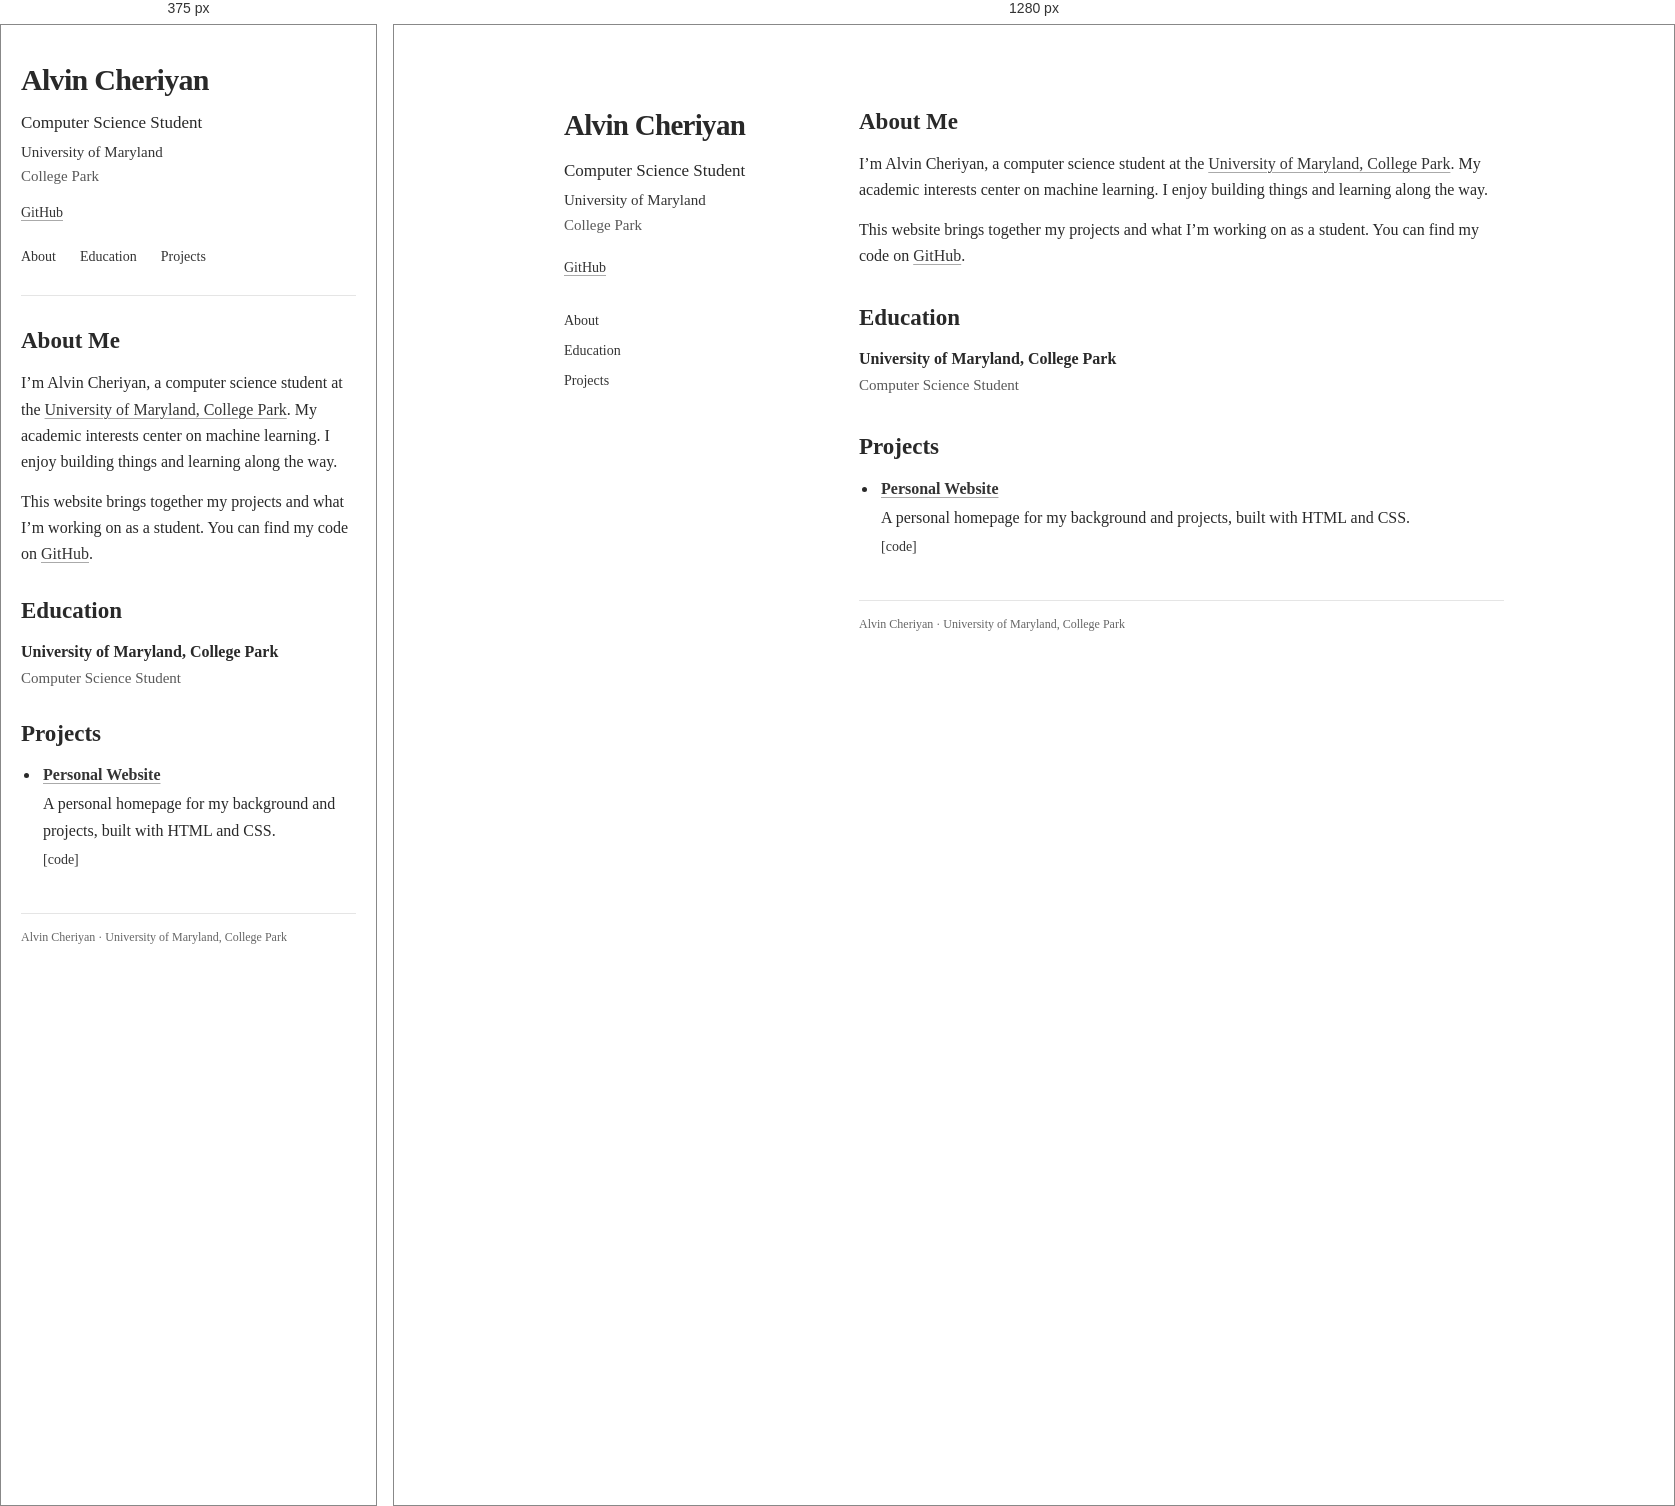
Rendered at 375 px and 1280 px, left to right.

<!-- file: index.html -->
<!doctype html>
<html lang="en">
  <head>
    <meta charset="UTF-8">
    <meta name="viewport" content="width=device-width, initial-scale=1">
    <meta name="description" content="Alvin Cheriyan — computer science student at the University of Maryland, College Park, interested in machine learning.">
    <meta name="theme-color" content="#ffffff">
    <title>Alvin Cheriyan</title>
    <link rel="stylesheet" href="styles.css">
  </head>
  <body>
    <a class="skip-link" href="#main">Skip to content</a>
    <div class="page">
      <header class="profile">
        <h1>Alvin Cheriyan</h1>
        <p class="role">Computer Science Student</p>
        <p class="affiliation"><a href="https://www.umd.edu/">University of Maryland</a><br>College Park</p>
        <p class="profile-links"><a href="https://github.com/AlvinCheriyan1">GitHub</a></p>
        <nav aria-label="Page sections">
          <a href="#about">About</a>
          <a href="#education">Education</a>
          <a href="#projects">Projects</a>
        </nav>
      </header>
      <main id="main">
        <section id="about" aria-labelledby="about-title">
          <h2 id="about-title">About Me</h2>
          <p>I’m Alvin Cheriyan, a computer science student at the <a href="https://www.umd.edu/">University of Maryland, College Park</a>. My academic interests center on machine learning. I enjoy building things and learning along the way.</p>
          <p>This website brings together my projects and what I’m working on as a student. You can find my code on <a href="https://github.com/AlvinCheriyan1">GitHub</a>.</p>
        </section>
        <section id="education" aria-labelledby="education-title">
          <h2 id="education-title">Education</h2>
          <h3>University of Maryland, College Park</h3>
          <p class="secondary">Computer Science Student</p>
          <!-- Add your degree, expected graduation year, and relevant coursework here. -->
        </section>
        <section id="projects" aria-labelledby="projects-title">
          <h2 id="projects-title">Projects</h2>
          <ul class="project-list">
            <li>
              <article>
                <h3><a href="https://github.com/AlvinCheriyan1/AlvinCheriyan1.github.io">Personal Website</a></h3>
                <p>A personal homepage for my background and projects, built with HTML and CSS.</p>
                <p class="project-links"><a href="https://github.com/AlvinCheriyan1/AlvinCheriyan1.github.io">[code]</a></p>
              </article>
            </li>
            <!-- Add real coursework, personal projects, or research here. -->
          </ul>
        </section>
        <footer><p>Alvin Cheriyan · University of Maryland, College Park</p></footer>
      </main>
    </div>
  </body>
</html>


/* @media block from styles.css */
@media (max-width: 760px) {
  .page { grid-template-columns: minmax(0, 1fr); gap: 30px; width: calc(100% - 40px); max-width: 600px; margin-top: 36px; }
  .profile { position: static; padding-bottom: 22px; border-bottom: 1px solid #e5e5e5; }
  h1 { font-size: 30px; margin-bottom: 10px; }
  nav { flex-direction: row; flex-wrap: wrap; gap: 10px 24px; margin-top: 16px; }
  nav a { padding: 5px 0; }
  .profile-links { margin-top: 12px; }
  section { margin-bottom: 28px; }
}